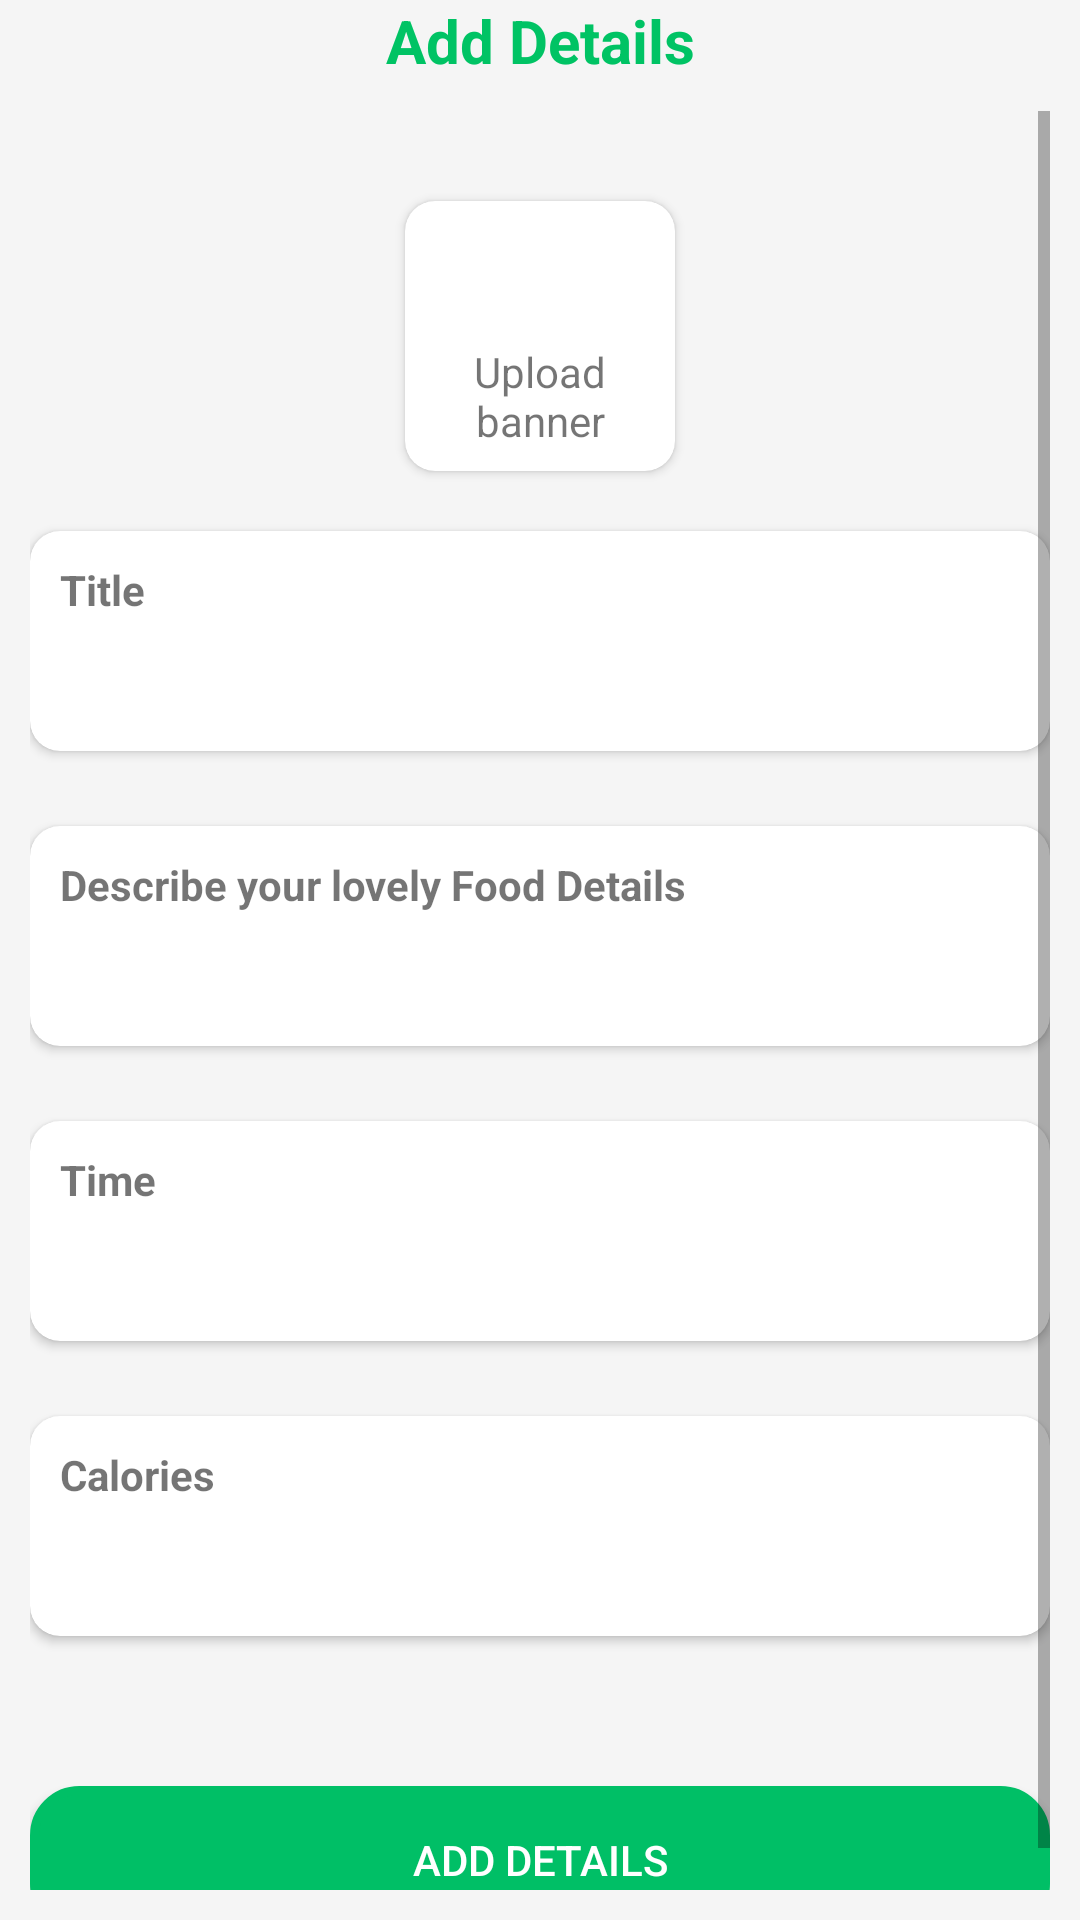

Reconstruct the res/layout file that produces this screen, plus the resources it refers to.
<!-- AndroidManifest.xml: application theme AppTheme -->
<!-- res/layout/fragment_add.xml -->
<?xml version="1.0" encoding="utf-8"?>
<LinearLayout xmlns:android="http://schemas.android.com/apk/res/android"
    xmlns:app="http://schemas.android.com/apk/res-auto"
    xmlns:tools="http://schemas.android.com/tools"
    android:layout_width="match_parent"
    android:layout_height="match_parent"
    android:layout_margin="15dp"
    android:background="#F5F5F5"
    android:orientation="vertical">

    <RelativeLayout
        android:id="@+id/linearTop"
        android:layout_width="match_parent"
        android:layout_height="wrap_content"
        android:gravity="center"
        android:orientation="horizontal">

        <TextView
            android:layout_width="match_parent"
            android:layout_height="wrap_content"
            android:gravity="center"
            android:text="Add Details"
            android:textAlignment="gravity"
            android:textColor="@color/gerrn"
            android:textSize="20sp"
            android:textStyle="bold" />

    </RelativeLayout>


    <ScrollView
        android:layout_width="match_parent"
        android:layout_height="wrap_content"
        android:layout_margin="10dp"
        tools:context=".SignupActivity">

        <RelativeLayout
            android:layout_width="match_parent"
            android:layout_height="wrap_content">

            <androidx.cardview.widget.CardView
                android:id="@+id/cardViewPhoto"
                android:layout_width="wrap_content"
                android:layout_height="wrap_content"
                android:layout_gravity="center"
                android:layout_marginTop="30dp"
                android:layout_centerHorizontal="true"
                android:background="@drawable/border"
                android:gravity="center"
                app:cardCornerRadius="10dp">

                <LinearLayout
                    android:layout_width="90dp"
                    android:layout_height="90dp"
                    android:gravity="center"
                    android:orientation="vertical">

                    <ImageView
                        android:layout_width="40dp"
                        android:layout_height="40dp"
                        android:layout_below="@+id/linearTop"
                        android:layout_gravity="center"
                        android:src="@drawable/ic_camera"/>

                    <TextView
                        android:layout_width="wrap_content"
                        android:layout_height="wrap_content"
                        android:gravity="center"
                        android:paddingLeft="10dp"
                        android:paddingRight="10dp"
                        android:text="Upload banner" />
                </LinearLayout>
            </androidx.cardview.widget.CardView>

            <androidx.cardview.widget.CardView
                android:id="@+id/cardViewTitle"
                android:layout_width="match_parent"
                android:layout_height="wrap_content"
                android:layout_below="@+id/cardViewPhoto"
                android:elevation="30dp"
                android:layout_marginTop="20dp"
                app:cardCornerRadius="10dp">

                <LinearLayout
                    android:id="@+id/linearNameDetails"
                    android:layout_width="match_parent"
                    android:layout_height="wrap_content"
                    android:orientation="vertical">

                    <LinearLayout
                        android:layout_width="match_parent"
                        android:layout_height="wrap_content"
                        android:orientation="vertical">

                        <TextView
                            android:id="@+id/filledTextFieldEmail"
                            android:layout_width="match_parent"
                            android:layout_height="wrap_content"
                            android:paddingLeft="10dp"
                            android:paddingTop="10dp"
                            android:text="Title"
                            android:textStyle="bold" />

                        <EditText
                            android:id="@+id/editTextEmail"
                            android:layout_width="match_parent"
                            android:layout_height="wrap_content"
                            android:background="@android:color/transparent"
                            android:inputType="text"
                            android:padding="10dp"
                            android:textColor="@color/black" />


                    </LinearLayout>
                    
                </LinearLayout>
            </androidx.cardview.widget.CardView>


            <androidx.cardview.widget.CardView
                android:id="@+id/cardViewDetail"
                android:layout_width="match_parent"
                android:layout_height="wrap_content"
                android:elevation="30dp"
                android:layout_marginTop="25dp"
                android:layout_below="@id/cardViewTitle"
                app:cardCornerRadius="10dp">

                <LinearLayout
                    android:id="@+id/linearUserName"
                    android:layout_width="match_parent"
                    android:layout_height="wrap_content"
                    android:orientation="vertical">

                    <TextView
                        android:id="@+id/filledTextFieldUserName"
                        android:layout_width="match_parent"
                        android:layout_height="wrap_content"
                        android:paddingLeft="10dp"
                        android:paddingTop="10dp"
                        android:text="Describe your lovely Food Details"
                        android:textStyle="bold" />

                    <EditText
                        android:id="@+id/editTextUserName"
                        android:layout_width="match_parent"
                        android:layout_height="wrap_content"
                        android:gravity="start"
                        android:inputType="text"
                        android:padding="10dp"
                        android:background="@android:color/transparent"
                        android:textColor="@color/black" />
                </LinearLayout>
            </androidx.cardview.widget.CardView>

            <androidx.cardview.widget.CardView
                android:id="@+id/cardViewTime"
                android:layout_width="match_parent"
                android:layout_height="wrap_content"
                android:elevation="30dp"
                android:layout_marginTop="25dp"
                android:layout_below="@id/cardViewDetail"
                app:cardCornerRadius="10dp">

                <LinearLayout
                    android:id="@+id/linearEmail"
                    android:layout_width="match_parent"
                    android:layout_height="wrap_content"
                    android:orientation="vertical">

                    <TextView
                        android:id="@+id/textViewBirthDate"
                        android:layout_width="match_parent"
                        android:layout_height="wrap_content"
                        android:text="Time"
                        android:paddingLeft="10dp"
                        android:paddingTop="10dp"
                        android:textStyle="bold" />

                    <EditText
                        android:layout_width="match_parent"
                        android:layout_height="wrap_content"
                        android:padding="10dp"
                        android:background="@android:color/transparent"
                        android:inputType="text" />

                </LinearLayout>
            </androidx.cardview.widget.CardView>

            <androidx.cardview.widget.CardView
                android:id="@+id/cardViewCalories"
                android:layout_width="match_parent"
                android:layout_height="wrap_content"
                android:elevation="30dp"
                android:layout_marginTop="25dp"
                android:layout_below="@id/cardViewTime"
                app:cardCornerRadius="10dp">

                <LinearLayout
                    android:id="@+id/linearPassword"
                    android:layout_width="match_parent"
                    android:layout_height="wrap_content"
                    android:orientation="vertical">

                    <TextView
                        android:id="@+id/textViewTime"
                        android:layout_width="wrap_content"
                        android:layout_height="wrap_content"
                        android:paddingLeft="10dp"
                        android:paddingTop="10dp"
                        android:text="Calories"
                        android:textStyle="bold" />


                    <EditText
                        android:id="@+id/editTextPassword"
                        android:layout_width="match_parent"
                        android:layout_height="wrap_content"
                        android:inputType="text"
                        android:padding="10dp"
                        android:background="@android:color/transparent"
                        android:maxLength="10"
                        android:textColor="@color/black" />


                </LinearLayout>
            </androidx.cardview.widget.CardView>

            <androidx.appcompat.widget.AppCompatButton
                android:id="@+id/buttonCreateAccount"
                android:layout_width="match_parent"
                android:layout_height="wrap_content"
                android:layout_gravity="bottom"
                android:layout_marginTop="50dp"
                android:layout_below="@+id/cardViewCalories"
                android:background="@drawable/button_start_border"
                android:gravity="center"
                android:text="Add Details"
                android:textColor="@color/white" />

        </RelativeLayout>

    </ScrollView>

</LinearLayout>
<!-- resources referenced by this layout -->
<resources>
  <color name="black">#FF000000</color>
  <color name="gerrn">#00c364</color>
  <color name="white">#FFFFFFFF</color>
  <!-- drawable border (drawable) -->
  <?xml version="1.0" encoding="utf-8"?>
  <shape xmlns:android="http://schemas.android.com/apk/res/android"
      android:shape="rectangle">
  
      <stroke android:width="1dp"
          android:color="#111111" />
  
      <corners android:radius="10dp" />
      <padding
          android:bottom="0dp"
          android:left="0dp"
          android:right="0dp"
          android:top="0dp"/>
  </shape>
  <!-- drawable button_start_border (drawable) -->
  <?xml version="1.0" encoding="UTF-8"?>
  <shape xmlns:android="http://schemas.android.com/apk/res/android">
      <solid android:color="#00bf66"/>
  
      <stroke android:width="3dp"
          android:color="#00bf66" />
  
      <padding android:left="15dp"
          android:top="15dp"
          android:right="15dp"
          android:bottom="15dp" />
  
      <corners android:radius="15dp" />
  </shape>
  <style name="AppTheme" parent="Theme.AppCompat.Light.NoActionBar">
          
          <item name="windowActionBar">false</item>
          <item name="windowNoTitle">true</item>
          <item name="android:windowFullscreen">true</item>
  
      </style>
</resources>
